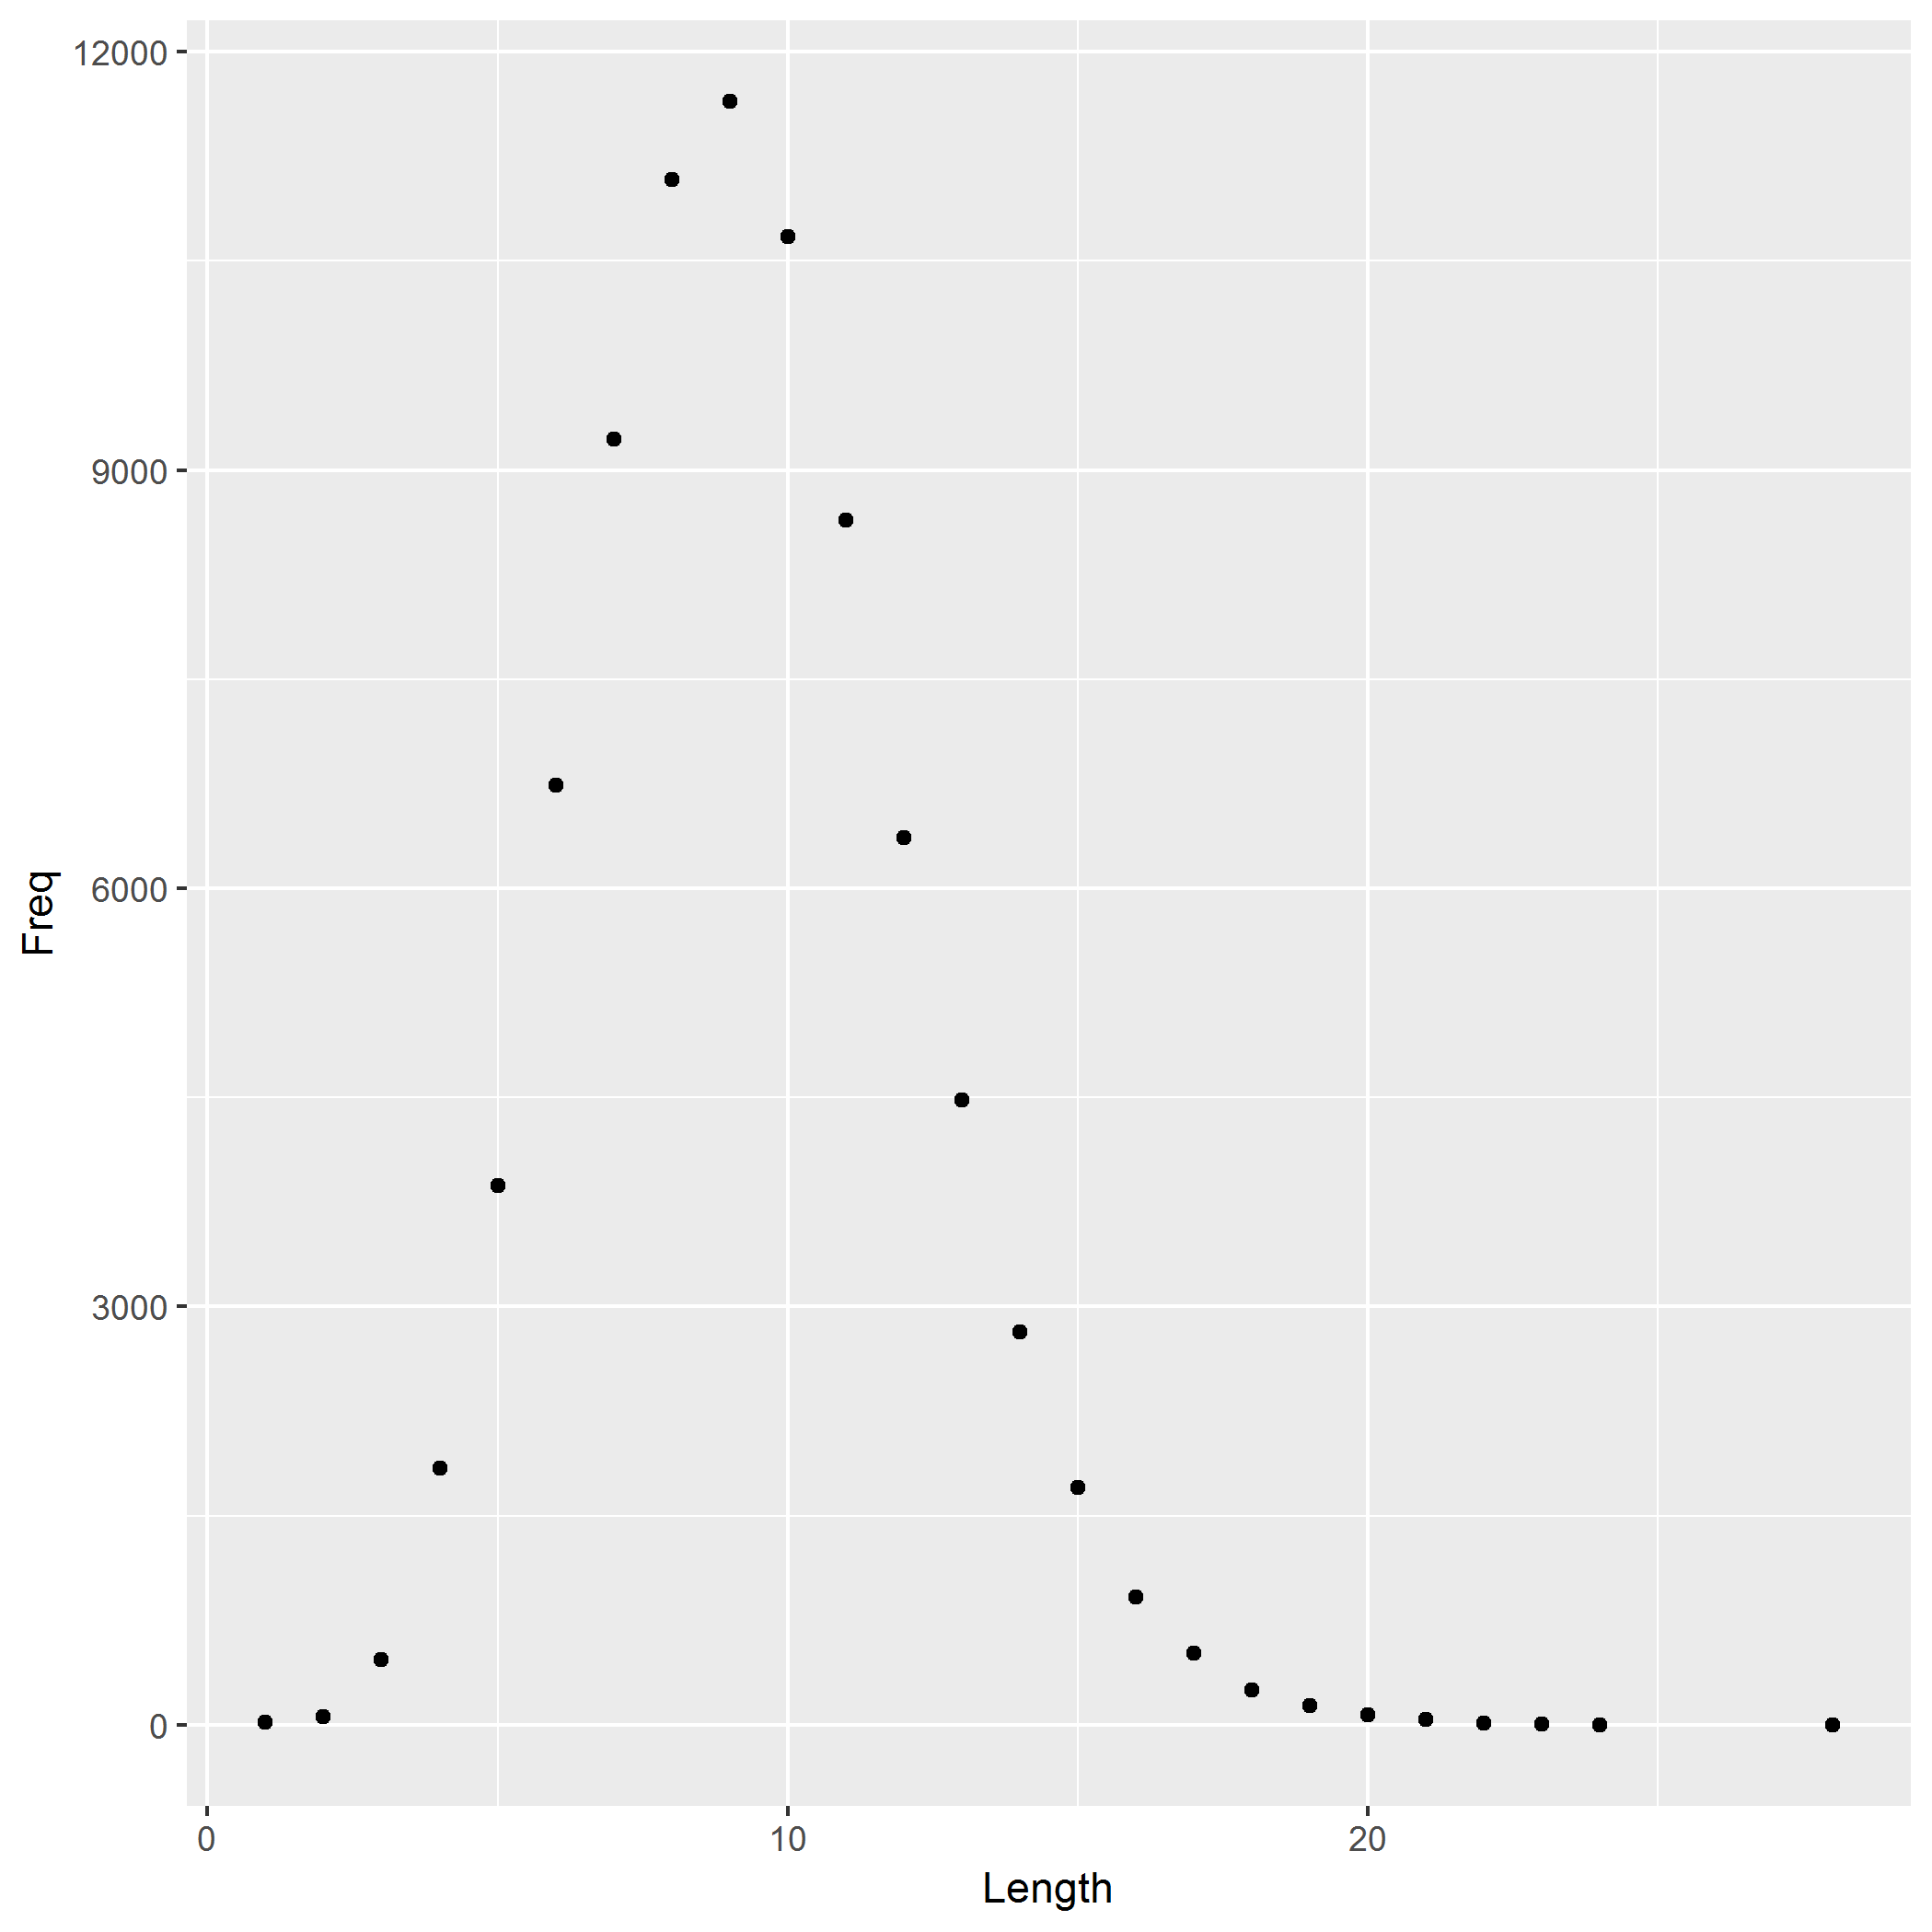

Source data for this figure (header and first rows):
Length	Freq
1	16
2	57
3	468
4	1838
5	3869
6	6738
7	9220
8	11082
9	11642
10	10677
11	8642
12	6361
13	4480
14	2815
15	1700
16	914
17	512
18	250
19	138
20	68
21	35
22	13
23	5
24	1
28	1
